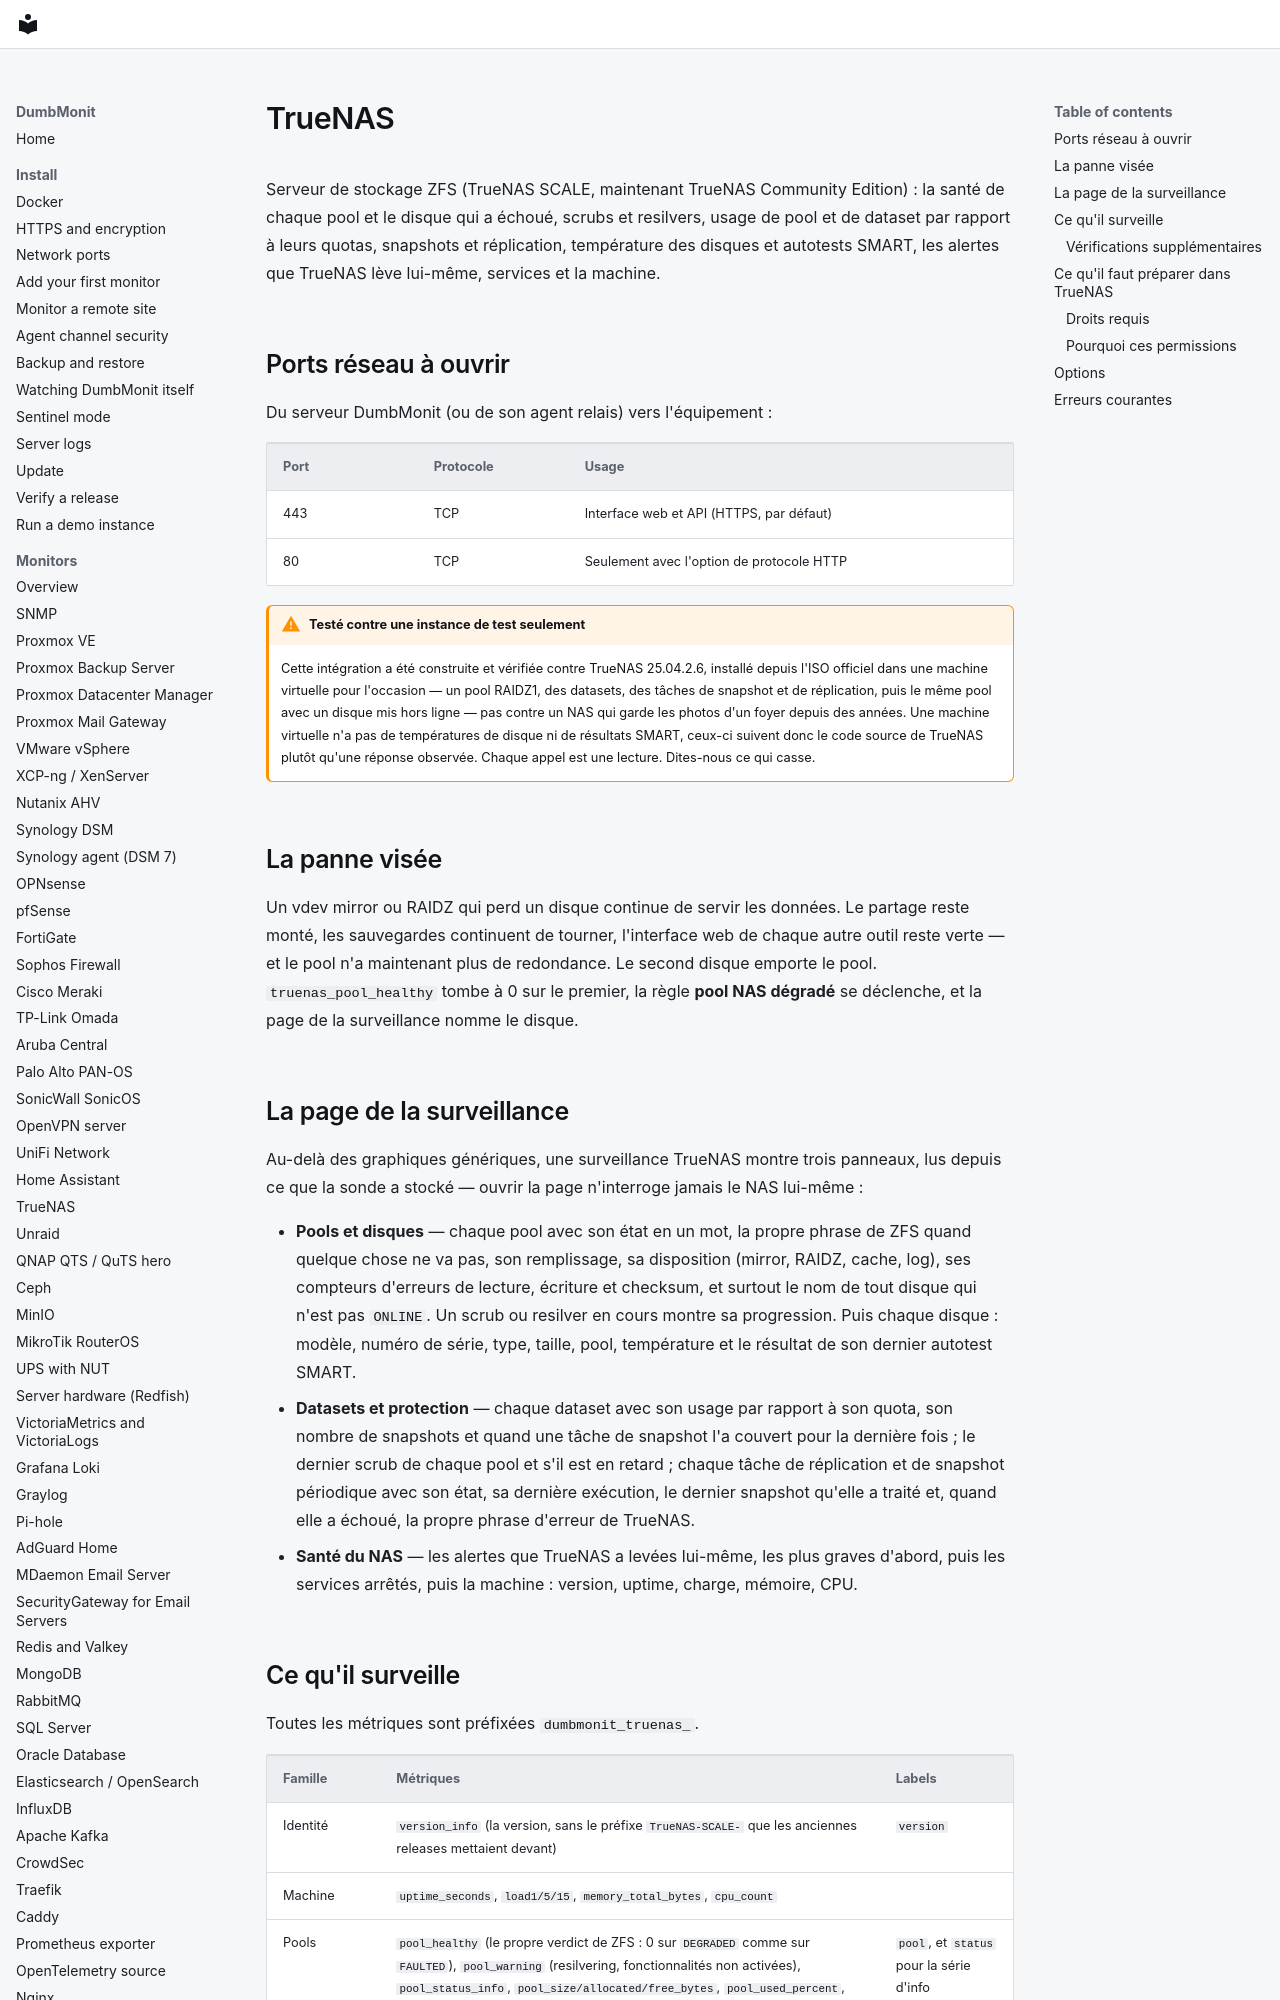

repository: laupernoe/dumbmonit · page: devices/truenas.fr/index.html · generator: mkdocs

# TrueNAS

Serveur de stockage ZFS (TrueNAS SCALE, maintenant TrueNAS Community
Edition) : la santé de chaque pool et le disque qui a échoué, scrubs et
resilvers, usage de pool et de dataset par rapport à leurs quotas,
snapshots et réplication, température des disques et autotests SMART, les
alertes que TrueNAS lève lui-même, services et la machine.

## Ports réseau à ouvrir

Du serveur DumbMonit (ou de son agent relais) vers l'équipement :

| Port | Protocole | Usage |
|---|---|---|
| 443 | TCP | Interface web et API (HTTPS, par défaut) |
| 80 | TCP | Seulement avec l'option de protocole HTTP |

!!! warning "Testé contre une instance de test seulement"

    Cette intégration a été construite et vérifiée contre TrueNAS
    25.04.2.6, installé depuis l'ISO officiel dans une machine virtuelle
    pour l'occasion — un pool RAIDZ1, des datasets, des tâches de snapshot
    et de réplication, puis le même pool avec un disque mis hors ligne —
    pas contre un NAS qui garde les photos d'un foyer depuis des années.
    Une machine virtuelle n'a pas de températures de disque ni de
    résultats SMART, ceux-ci suivent donc le code source de TrueNAS plutôt
    qu'une réponse observée. Chaque appel est une lecture. Dites-nous ce
    qui casse.

## La panne visée

Un vdev mirror ou RAIDZ qui perd un disque continue de servir les données.
Le partage reste monté, les sauvegardes continuent de tourner, l'interface
web de chaque autre outil reste verte — et le pool n'a maintenant plus de
redondance. Le second disque emporte le pool. `truenas_pool_healthy` tombe
à 0 sur le premier, la règle **pool NAS dégradé** se déclenche, et la page
de la surveillance nomme le disque.

## La page de la surveillance

Au-delà des graphiques génériques, une surveillance TrueNAS montre trois
panneaux, lus depuis ce que la sonde a stocké — ouvrir la page n'interroge
jamais le NAS lui-même :

* **Pools et disques** — chaque pool avec son état en un mot, la propre
  phrase de ZFS quand quelque chose ne va pas, son remplissage, sa
  disposition (mirror, RAIDZ, cache, log), ses compteurs d'erreurs de
  lecture, écriture et checksum, et surtout le nom de tout disque qui
  n'est pas `ONLINE`. Un scrub ou resilver en cours montre sa progression.
  Puis chaque disque : modèle, numéro de série, type, taille, pool,
  température et le résultat de son dernier autotest SMART.
* **Datasets et protection** — chaque dataset avec son usage par rapport à
  son quota, son nombre de snapshots et quand une tâche de snapshot l'a
  couvert pour la dernière fois ; le dernier scrub de chaque pool et s'il
  est en retard ; chaque tâche de réplication et de snapshot périodique
  avec son état, sa dernière exécution, le dernier snapshot qu'elle a
  traité et, quand elle a échoué, la propre phrase d'erreur de TrueNAS.
* **Santé du NAS** — les alertes que TrueNAS a levées lui-même, les plus
  graves d'abord, puis les services arrêtés, puis la machine : version,
  uptime, charge, mémoire, CPU.
